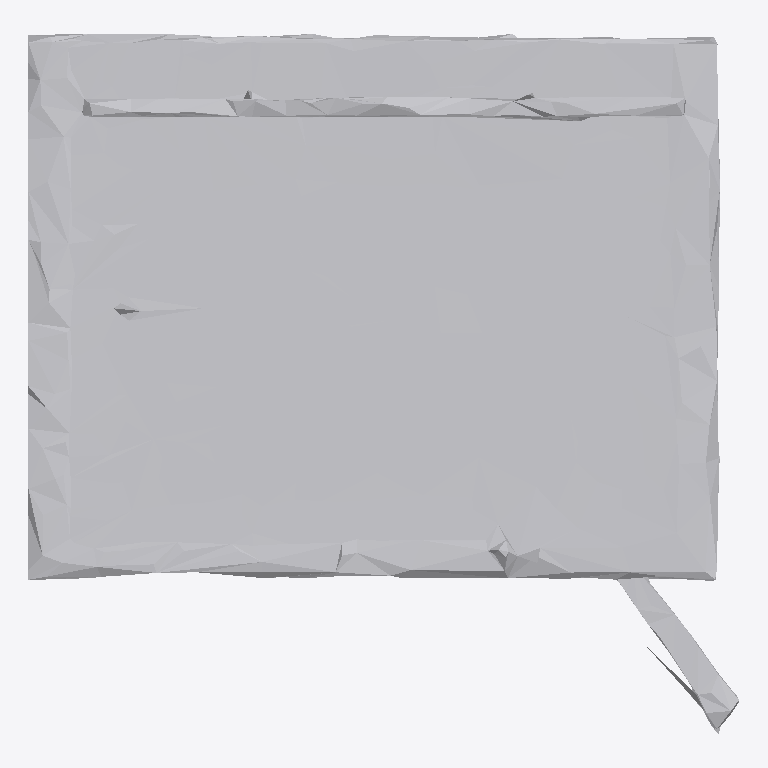
Plan cut of the same IFC building model at storey 'Ground Floor' (level 0.00 m, cut at 1.40 m), seen from above with north up, elements coloured by IFC class: 1 other element (light grey). No cut surface shows.
Extent 0.676 m × 0.666 m × 0.827 m (x, y, z). Storeys (1): Ground Floor at 0.00 m. Elements (1): 1 IfcFurniture.

HEADER;
FILE_DESCRIPTION(('ViewDefinition [CoordinationView]'),'2;1');
FILE_NAME('','2026-07-12T08:35:39',(''),(''),'IfcOpenShell 0.8.0','IfcOpenShell 0.8.0','');
FILE_SCHEMA(('IFC4'));
ENDSEC;
DATA;
#17=IFCPROJECT('3bE4mZm1D6GwsloerABr1y',#5,'Office Project',$,$,$,$,(#15),#10);
#20=IFCSITE('2Z9HtrKIv9RPPI0aBnOTO7',#5,'Site',$,$,#19,$,$,.ELEMENT.,$,$,$,$,$);
#22=IFCBUILDING('3YQuwnxlH76xRO3Ecg_JI4',#5,'Building',$,$,#21,$,$,.ELEMENT.,$,$,$);
#24=IFCBUILDINGSTOREY('2t0V4UNXn7jfwDNnaBAoLg',#5,'Ground Floor',$,$,#23,$,$,.ELEMENT.,0.0);
#35=IFCFURNITURE('2SfUwI1xfF4xUZkN6NM$hg',#5,'list11_side_table',$,$,#34,#31,$,$);
ENDSEC;
